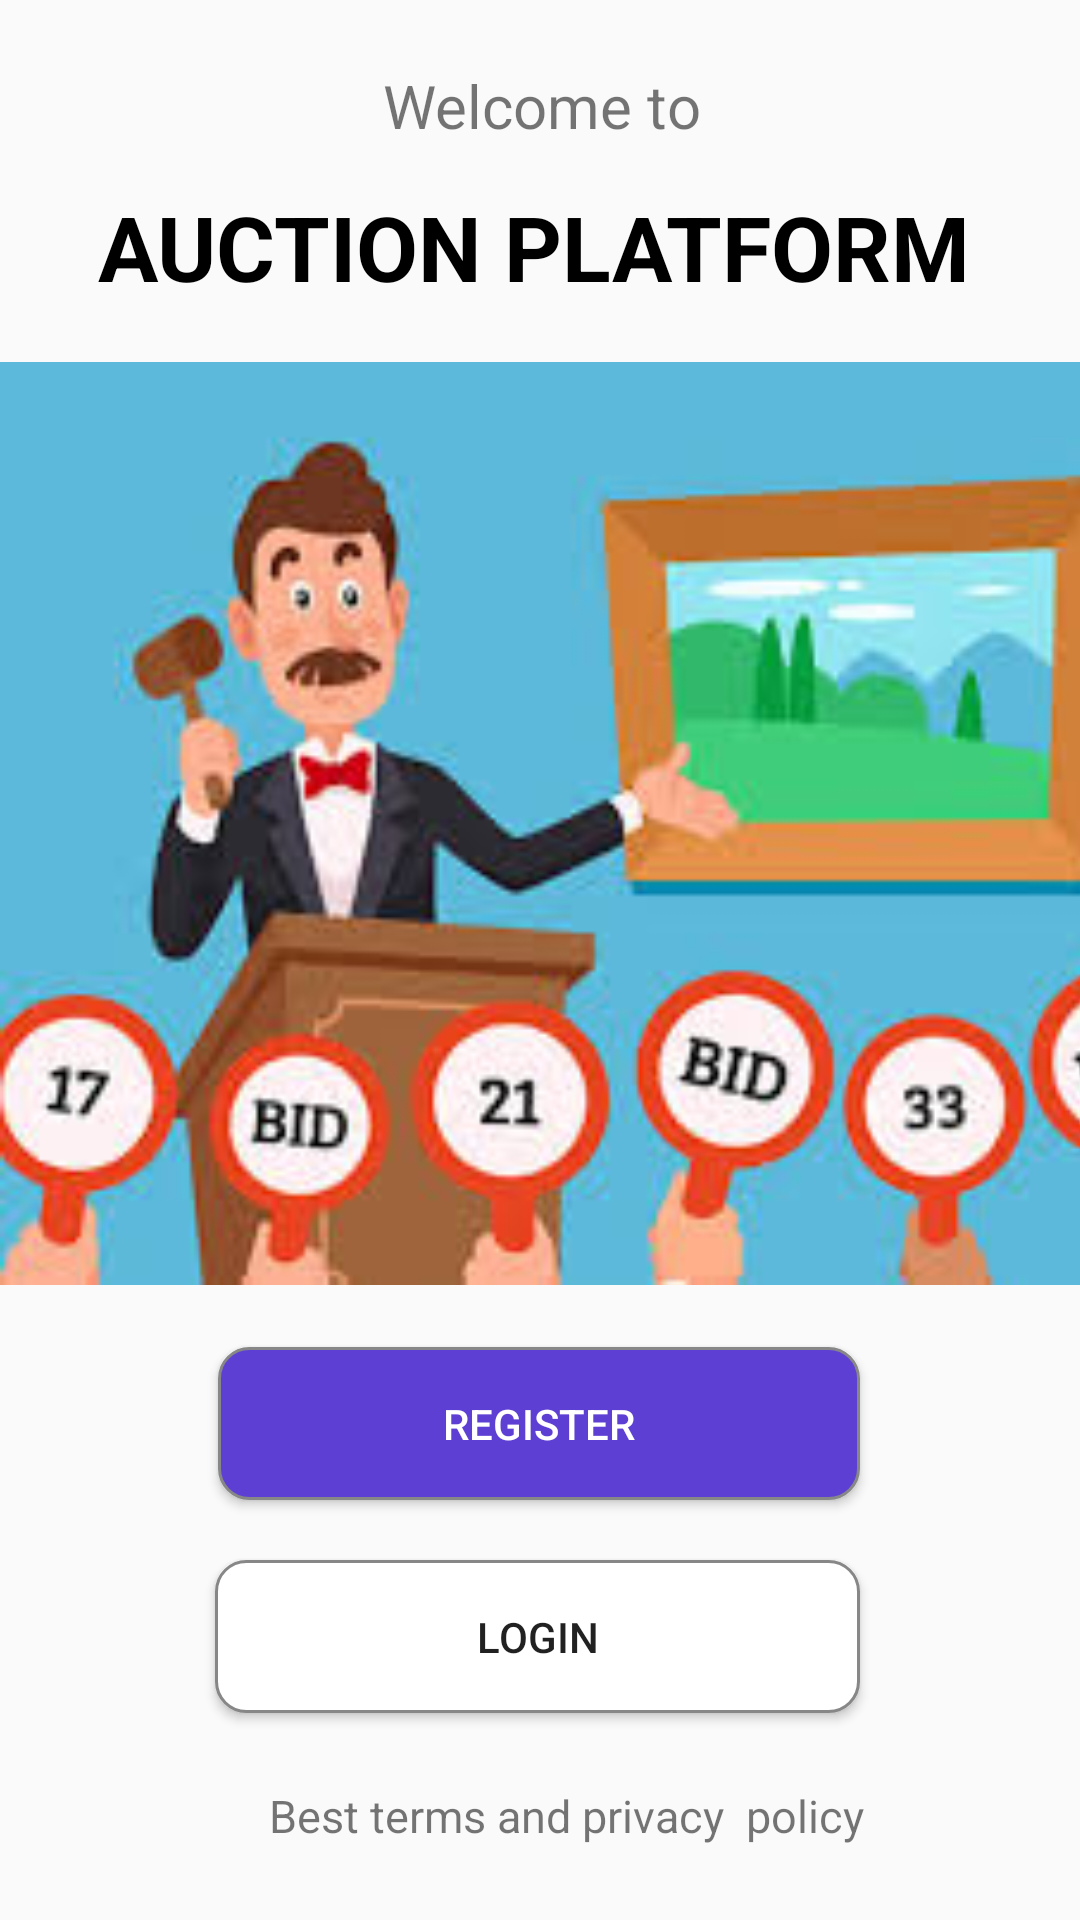

Produce the Android XML layout that renders to this screen, including the resource entries it uses.
<!-- AndroidManifest.xml: application theme AppTheme -->
<!-- res/layout/activity_signup.xml -->
<?xml version="1.0" encoding="utf-8"?>
<androidx.constraintlayout.widget.ConstraintLayout xmlns:android="http://schemas.android.com/apk/res/android"
    xmlns:app="http://schemas.android.com/apk/res-auto"
    xmlns:tools="http://schemas.android.com/tools"
    android:layout_width="match_parent"
    android:layout_height="match_parent"
    tools:context=".signup">

    <TextView
        android:id="@+id/welcome"
        android:layout_width="135dp"
        android:layout_height="31dp"
        android:layout_marginBottom="8dp"
        android:paddingLeft="15dp"
        android:text="Welcome to"
        android:textSize="20dp"
        app:layout_constraintBottom_toTopOf="@+id/head1"
        app:layout_constraintEnd_toEndOf="parent"
        app:layout_constraintStart_toStartOf="parent"
        app:layout_constraintTop_toTopOf="parent"
        app:layout_constraintVertical_bias="0.944" />

    <TextView
        android:id="@+id/head1"
        android:layout_width="294dp"
        android:layout_height="38dp"
        android:layout_marginBottom="20dp"
        android:text="AUCTION PLATFORM"
        android:textColor="#000000"
        android:textSize="30dp"
        android:textStyle="bold"
        app:layout_constraintBottom_toTopOf="@+id/signupimg"
        app:layout_constraintEnd_toEndOf="parent"
        app:layout_constraintHorizontal_bias="0.495"
        app:layout_constraintStart_toStartOf="parent" />

    <ImageView
        android:id="@+id/signupimg"
        android:layout_width="411dp"
        android:layout_height="309dp"
        android:layout_marginBottom="20dp"
        app:layout_constraintBottom_toTopOf="@+id/btn_register"
        app:layout_constraintEnd_toEndOf="parent"
        app:layout_constraintHorizontal_bias="0.0"
        app:layout_constraintStart_toStartOf="parent"
        app:srcCompat="@drawable/signup" />

    <Button
        android:id="@+id/btn_register"
        android:layout_width="214dp"
        android:layout_height="51dp"
        android:layout_marginBottom="20dp"
        android:background="@drawable/button"
        android:text="REGISTER"
        android:textColor="#ffffff"
        app:layout_constraintBottom_toTopOf="@+id/btn_login"
        app:layout_constraintEnd_toEndOf="parent"
        app:layout_constraintHorizontal_bias="0.497"
        app:layout_constraintStart_toStartOf="parent" />

    <Button
        android:id="@+id/btn_login"
        android:layout_width="215dp"
        android:layout_height="51dp"
        android:layout_marginBottom="24dp"
        android:background="@drawable/button2"
        android:text="LOGIN"
        app:layout_constraintBottom_toTopOf="@+id/fotter"
        app:layout_constraintEnd_toEndOf="parent"
        app:layout_constraintHorizontal_bias="0.494"
        app:layout_constraintStart_toStartOf="parent" />

    <TextView
        android:id="@+id/fotter"
        android:layout_width="241dp"
        android:layout_height="29dp"
        android:layout_marginBottom="16dp"
        android:paddingLeft="30dp"
        android:text="Best terms and privacy  policy"
        android:textSize="15dp"
        app:layout_constraintBottom_toBottomOf="parent"
        app:layout_constraintEnd_toEndOf="parent"
        app:layout_constraintStart_toStartOf="parent" />

</androidx.constraintlayout.widget.ConstraintLayout>
<!-- resources referenced by this layout -->
<resources>
  <!-- drawable button (drawable) -->
  <?xml version="1.0" encoding="utf-8"?>
  <shape xmlns:android="http://schemas.android.com/apk/res/android">
  
          <corners
              android:radius="10dp"
              />
          <gradient
              android:angle="45"
              android:centerX="35%"
              android:startColor="#5D3FD3"
              android:endColor="#5D3FD3"
              android:type="linear"
              />
          <padding
              android:left="0dp"
              android:top="0dp"
              android:right="0dp"
              android:bottom="0dp"
              />
          <stroke
              android:width="1dp"
              android:color="#878787"
              />
  
  </shape>
  <!-- drawable button2 (drawable) -->
  <?xml version="1.0" encoding="utf-8"?>
  <shape xmlns:android="http://schemas.android.com/apk/res/android">
      <corners
          android:radius="10dp"
          />
      <gradient
          android:angle="45"
          android:centerX="35%"
          android:startColor="#ffffff"
          android:endColor="#ffffff"
          android:type="linear"
          />
      <padding
          android:left="0dp"
          android:top="0dp"
          android:right="0dp"
          android:bottom="0dp"
          />
      <stroke
          android:width="1dp"
          android:color="#878787"
          />
  </shape>
  <!-- drawable signup: jpg bitmap (drawable, 13914 bytes) -->
  <style name="AppTheme" parent="Theme.AppCompat.Light.DarkActionBar">
          
          <item name="colorPrimary">@color/colorPrimary</item>
          <item name="colorPrimaryDark">@color/colorPrimaryDark</item>
          <item name="colorAccent">@color/colorAccent</item>
      </style>
  <!-- not gathered from this repository: default colours our renderer supplied (Android Studio template values) -->
  <color name="colorPrimary">#FF6200EE</color>
  <color name="colorPrimaryDark">#FF3700B3</color>
  <color name="colorAccent">#FF03DAC5</color>
</resources>
